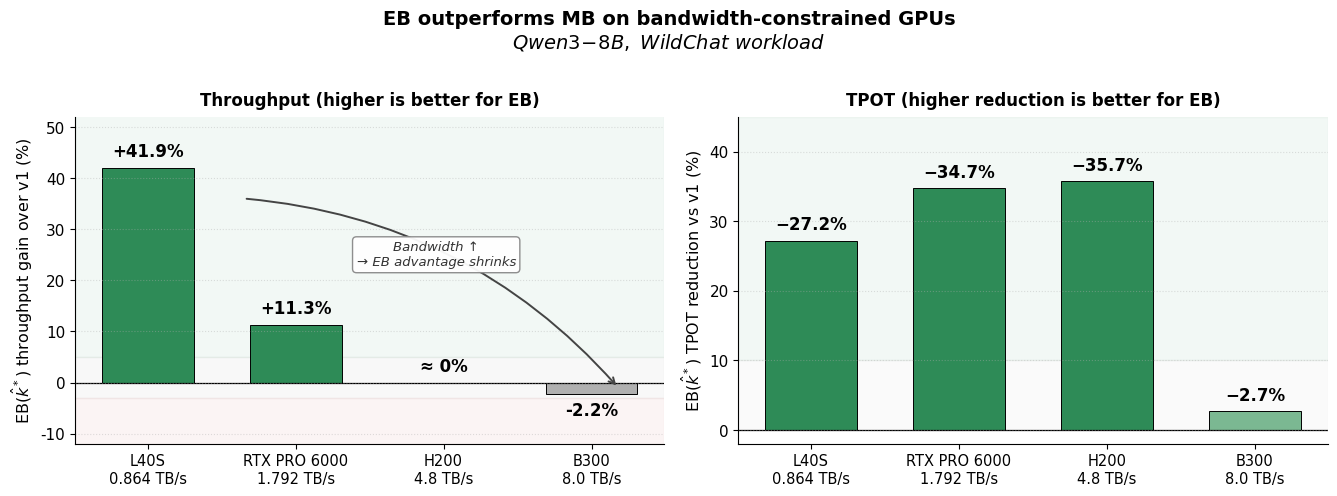

This chart was generated by the following Python code: (Note: this script raises an exception after producing the figure.)
#!/usr/bin/env python3
"""Dual-panel README header: Throughput gain + TPOT reduction vs GPU bandwidth."""
import matplotlib.pyplot as plt
import numpy as np

plt.rcParams.update({
    "font.family": "DejaVu Sans",
    "font.size": 11,
    "axes.spines.top": False,
    "axes.spines.right": False,
})

# (GPU, BW TB/s, Throughput gain %, TPOT reduction %)
# Throughput: WildChat (L40S, B300 from Table 6; RTX 6000 from §4.3.2; H200 ≈ 0)
# TPOT: WildChat (Table 6 for L40S, B300; §4.3.3 for RTX 6000, H200)
data = [
    ("L40S",         0.864,  41.9, 27.2),   # Table 6
    ("RTX PRO 6000", 1.792,  11.3, 34.7),   # §4.3.2 + §4.3.3
    ("H200",         4.8,     0.0, 35.7),   # ≈ 0 throughput; §4.3.3 TPOT
    ("B300",         8.0,    -2.2,  2.7),   # Table 6
]

fig, (axL, axR) = plt.subplots(1, 2, figsize=(13.5, 4.8), dpi=150)

x = np.arange(len(data))
gpus = [d[0] for d in data]
bws  = [d[1] for d in data]
tps  = [d[2] for d in data]
tpots = [d[3] for d in data]

# Color functions
def th_color(g):
    if g > 5:   return "#2E8B57"
    if g > -3:  return "#B0B0B0"
    return "#C04A4A"
def tpot_color(t):
    if t > 10:  return "#2E8B57"   # big EB win
    if t > 1:   return "#7BB892"   # small EB win
    return "#B0B0B0"

# ---------------- LEFT PANEL: Throughput ----------------
bars_th = axL.bar(x, tps, color=[th_color(g) for g in tps],
                   edgecolor="black", linewidth=0.7, width=0.62)
axL.axhspan(5, 55, alpha=0.06, color="#2E8B57", zorder=0)
axL.axhspan(-3, 5, alpha=0.05, color="#888888", zorder=0)
axL.axhspan(-15, -3, alpha=0.06, color="#C04A4A", zorder=0)
axL.axhline(0, color="black", linewidth=0.9, zorder=1)

for i, (bar, g) in enumerate(zip(bars_th, tps)):
    h = bar.get_height()
    label = "≈ 0%" if gpus[i] == "H200" else f"{g:+.1f}%"
    if h >= 0:
        axL.text(bar.get_x() + bar.get_width()/2, h + 1.5, label,
                 ha="center", va="bottom", fontsize=12, fontweight="bold")
    else:
        axL.text(bar.get_x() + bar.get_width()/2, h - 1.5, label,
                 ha="center", va="top", fontsize=12, fontweight="bold")

axL.set_xticks(x)
axL.set_xticklabels([f"{gpu}\n{bw} TB/s" for gpu, bw in zip(gpus, bws)],
                    fontsize=10.5)
axL.set_ylabel(r"EB($\hat{k}^*$) throughput gain over v1 (%)", fontsize=11.5)
axL.set_ylim(-12, 52)
axL.set_yticks(range(-10, 51, 10))
axL.grid(axis="y", linestyle=":", alpha=0.4, zorder=0)
axL.set_title("Throughput (higher is better for EB)",
              fontsize=12, fontweight="bold", pad=8)

# Trend annotation
axL.annotate("", xy=(3.18, -1), xytext=(0.65, 36),
             arrowprops=dict(arrowstyle="->", color="#444", lw=1.4,
                             connectionstyle="arc3,rad=-0.20"), zorder=2)
axL.text(1.95, 25, "Bandwidth ↑\n→ EB advantage shrinks",
         fontsize=9.5, color="#333", style="italic", ha="center", va="center",
         bbox=dict(boxstyle="round,pad=0.3", facecolor="white",
                   edgecolor="#888", alpha=0.95), zorder=3)

# ---------------- RIGHT PANEL: TPOT reduction ----------------
bars_tpot = axR.bar(x, tpots, color=[tpot_color(t) for t in tpots],
                     edgecolor="black", linewidth=0.7, width=0.62)
axR.axhspan(10, 45, alpha=0.06, color="#2E8B57", zorder=0)
axR.axhspan(0, 10, alpha=0.04, color="#888888", zorder=0)
axR.axhline(0, color="black", linewidth=0.9, zorder=1)

for i, (bar, t) in enumerate(zip(bars_tpot, tpots)):
    h = bar.get_height()
    axR.text(bar.get_x() + bar.get_width()/2, h + 1.0, f"−{t:.1f}%",
             ha="center", va="bottom", fontsize=12, fontweight="bold")

axR.set_xticks(x)
axR.set_xticklabels([f"{gpu}\n{bw} TB/s" for gpu, bw in zip(gpus, bws)],
                    fontsize=10.5)
axR.set_ylabel(r"EB($\hat{k}^*$) TPOT reduction vs v1 (%)", fontsize=11.5)
axR.set_ylim(-2, 45)
axR.set_yticks(range(0, 46, 10))
axR.grid(axis="y", linestyle=":", alpha=0.4, zorder=0)
axR.set_title("TPOT (higher reduction is better for EB)",
              fontsize=12, fontweight="bold", pad=8)

# (No annotation box on TPOT panel — title + data labels suffice.)

# Suptitle
fig.suptitle("EB outperforms MB on bandwidth-constrained GPUs\n"
             r"$\it{Qwen3\!-\!8B,\ WildChat\ workload}$",
             fontsize=14, fontweight="bold", y=1.02)

plt.tight_layout()
out_path = "/tmp/eb_vllm_header_v2_dual.png"
plt.savefig(out_path, dpi=200, bbox_inches="tight", facecolor="white")
print(f"Saved: {out_path}")
